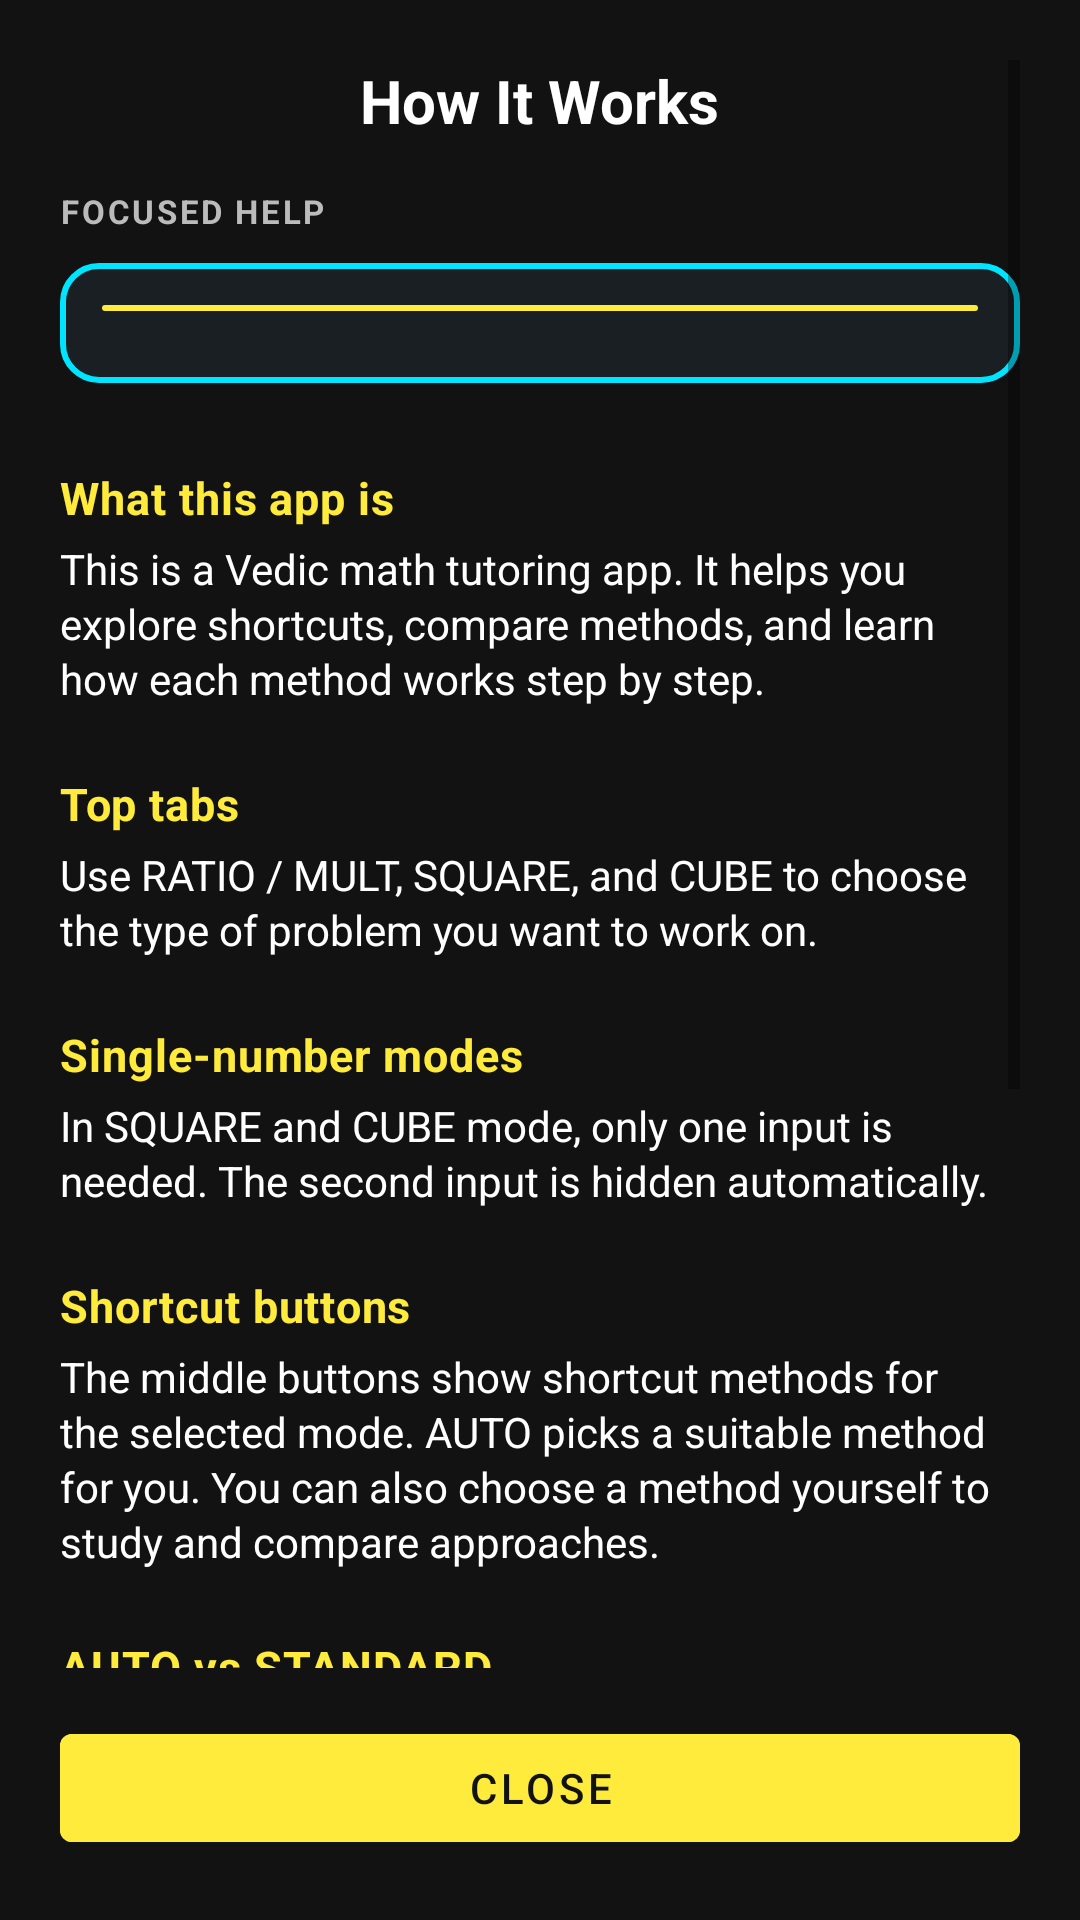

Reconstruct the res/layout file that produces this screen, plus the resources it refers to.
<!-- AndroidManifest.xml: application theme Theme.VedicMath -->
<!-- res/layout/fragment_how_it_works_screen.xml -->
<?xml version="1.0" encoding="utf-8"?>
<LinearLayout xmlns:android="http://schemas.android.com/apk/res/android"
    android:id="@+id/ll_how_it_works_screen"
    android:layout_width="match_parent"
    android:layout_height="match_parent"
    android:background="#121212"
    android:orientation="vertical"
    android:padding="20dp">

    <ScrollView
        android:layout_width="match_parent"
        android:layout_height="0dp"
        android:layout_weight="1">

        <LinearLayout
            android:layout_width="match_parent"
            android:layout_height="wrap_content"
            android:orientation="vertical">

            <TextView
                android:id="@+id/tvTitle"
                android:layout_width="wrap_content"
                android:layout_height="wrap_content"
                android:layout_gravity="center_horizontal"
                android:paddingBottom="12dp"
                android:text="How It Works"
                android:textColor="#FFFFFF"
                android:textSize="20sp"
                android:textStyle="bold" />

            <TextView
                android:id="@+id/tvFocusLabel"
                android:layout_width="wrap_content"
                android:layout_height="wrap_content"
                android:layout_marginTop="4dp"
                android:layout_marginBottom="6dp"
                android:text="FOCUSED HELP"
                android:textAllCaps="true"
                android:textColor="#BBBBBB"
                android:textSize="11sp"
                android:textStyle="bold"
                android:letterSpacing="0.08" />

            <LinearLayout
                android:id="@+id/focusCard"
                android:layout_width="match_parent"
                android:layout_height="wrap_content"
                android:layout_marginTop="4dp"
                android:layout_marginBottom="16dp"
                android:background="@drawable/bg_focus_help_card"
                android:orientation="vertical"
                android:padding="14dp">

                <View
                    android:layout_width="match_parent"
                    android:layout_height="2dp"
                    android:layout_marginBottom="10dp"
                    android:background="@drawable/bg_focus_accent_bar" />

                <TextView
                    android:id="@+id/tvFocusTitle"
                    android:layout_width="wrap_content"
                    android:layout_height="wrap_content"
                    android:textColor="#FFEB3B"
                    android:textSize="18sp"
                    android:textStyle="bold"
                    android:visibility="gone" />

                <TextView
                    android:id="@+id/tvFocusBody"
                    android:layout_width="match_parent"
                    android:layout_height="wrap_content"
                    android:layout_marginTop="8dp"
                    android:lineSpacingExtra="2dp"
                    android:textColor="#FFFFFF"
                    android:textSize="14sp"
                    android:visibility="gone" />
            </LinearLayout>

            <TextView
                android:layout_width="wrap_content"
                android:layout_height="wrap_content"
                android:paddingTop="12dp"
                android:paddingBottom="4dp"
                android:text="What this app is"
                android:textColor="#FFEB3B"
                android:textSize="15sp"
                android:textStyle="bold"
                android:letterSpacing="0.02" />

            <TextView
                android:layout_width="match_parent"
                android:layout_height="wrap_content"
                android:paddingBottom="10dp"
                android:lineSpacingExtra="2dp"
                android:text="This is a Vedic math tutoring app. It helps you explore shortcuts, compare methods, and learn how each method works step by step."
                android:textColor="#FFFFFF"
                android:textSize="14sp" />

            <TextView
                android:layout_width="wrap_content"
                android:layout_height="wrap_content"
                android:paddingTop="12dp"
                android:paddingBottom="4dp"
                android:text="Top tabs"
                android:textColor="#FFEB3B"
                android:textSize="15sp"
                android:textStyle="bold"
                android:letterSpacing="0.02" />

            <TextView
                android:layout_width="match_parent"
                android:layout_height="wrap_content"
                android:paddingBottom="10dp"
                android:lineSpacingExtra="2dp"
                android:text="Use RATIO / MULT, SQUARE, and CUBE to choose the type of problem you want to work on."
                android:textColor="#FFFFFF"
                android:textSize="14sp" />

            <TextView
                android:layout_width="wrap_content"
                android:layout_height="wrap_content"
                android:paddingTop="12dp"
                android:paddingBottom="4dp"
                android:text="Single-number modes"
                android:textColor="#FFEB3B"
                android:textSize="15sp"
                android:textStyle="bold"
                android:letterSpacing="0.02" />

            <TextView
                android:layout_width="match_parent"
                android:layout_height="wrap_content"
                android:paddingBottom="10dp"
                android:lineSpacingExtra="2dp"
                android:text="In SQUARE and CUBE mode, only one input is needed. The second input is hidden automatically."
                android:textColor="#FFFFFF"
                android:textSize="14sp" />

            <TextView
                android:layout_width="wrap_content"
                android:layout_height="wrap_content"
                android:paddingTop="12dp"
                android:paddingBottom="4dp"
                android:text="Shortcut buttons"
                android:textColor="#FFEB3B"
                android:textSize="15sp"
                android:textStyle="bold"
                android:letterSpacing="0.02" />

            <TextView
                android:layout_width="match_parent"
                android:layout_height="wrap_content"
                android:paddingBottom="10dp"
                android:lineSpacingExtra="2dp"
                android:text="The middle buttons show shortcut methods for the selected mode. AUTO picks a suitable method for you. You can also choose a method yourself to study and compare approaches."
                android:textColor="#FFFFFF"
                android:textSize="14sp" />

            <TextView
                android:layout_width="wrap_content"
                android:layout_height="wrap_content"
                android:paddingTop="12dp"
                android:paddingBottom="4dp"
                android:text="AUTO vs STANDARD"
                android:textColor="#FFEB3B"
                android:textSize="15sp"
                android:textStyle="bold"
                android:letterSpacing="0.02" />

            <TextView
                android:layout_width="match_parent"
                android:layout_height="wrap_content"
                android:paddingBottom="10dp"
                android:lineSpacingExtra="2dp"
                android:text="AUTO chooses a suitable shortcut when one matches your inputs. STANDARD uses the more general worked-out approach, such as vertical and crosswise."
                android:textColor="#FFFFFF"
                android:textSize="14sp" />

            <TextView
                android:layout_width="wrap_content"
                android:layout_height="wrap_content"
                android:paddingTop="12dp"
                android:paddingBottom="4dp"
                android:text="Bottom buttons"
                android:textColor="#FFEB3B"
                android:textSize="15sp"
                android:textStyle="bold"
                android:letterSpacing="0.02" />

            <TextView
                android:layout_width="match_parent"
                android:layout_height="wrap_content"
                android:paddingBottom="10dp"
                android:lineSpacingExtra="2dp"
                android:text="QUIZ lets you practice. HOW IT WORKS explains the screen. SOLVE shows the answer and the worked steps."
                android:textColor="#FFFFFF"
                android:textSize="14sp" />

            <TextView
                android:layout_width="wrap_content"
                android:layout_height="wrap_content"
                android:paddingTop="12dp"
                android:paddingBottom="4dp"
                android:text="Good place to start"
                android:textColor="#FFEB3B"
                android:textSize="15sp"
                android:textStyle="bold"
                android:letterSpacing="0.02" />

            <TextView
                android:layout_width="match_parent"
                android:layout_height="wrap_content"
                android:paddingBottom="10dp"
                android:lineSpacingExtra="2dp"
                android:text="1. Pick a top tab. 2. Enter your numbers. 3. Leave AUTO selected at first. 4. Tap SOLVE. 5. Later, try a shortcut manually and compare the result."
                android:textColor="#FFFFFF"
                android:textSize="14sp" />

        </LinearLayout>
    </ScrollView>

    <com.google.android.material.button.MaterialButton
        android:id="@+id/btnClose"
        android:layout_width="match_parent"
        android:layout_height="wrap_content"
        android:layout_marginTop="16dp"
        android:backgroundTint="#FFEB3B"
        android:text="CLOSE"
        android:textAllCaps="false"
        android:textColor="#121212" />
</LinearLayout>
<!-- resources referenced by this layout -->
<resources>
  <!-- drawable bg_focus_accent_bar (drawable) -->
  <?xml version="1.0" encoding="utf-8"?>
  <shape xmlns:android="http://schemas.android.com/apk/res/android"
      android:shape="rectangle">
  
      <solid android:color="#FFEB3B" />
  
      <corners android:radius="3dp" />
  </shape>
  <!-- drawable bg_focus_help_card (drawable) -->
  <?xml version="1.0" encoding="utf-8"?>
  <shape xmlns:android="http://schemas.android.com/apk/res/android"
      android:shape="rectangle">
  
      <solid android:color="#191F22" />
  
      <corners android:radius="12dp" />
  
      <stroke
          android:width="2dp"
          android:color="#00E5FF" />
  
      <padding
          android:left="2dp"
          android:top="2dp"
          android:right="2dp"
          android:bottom="2dp" />
  </shape>
  <style name="Theme.VedicMath" parent="Theme.MaterialComponents.DayNight.NoActionBar">
          <item name="colorPrimary">@color/primary</item>
          <item name="android:windowBackground">@color/background</item>
          <item name="colorSurface">@color/surface</item>
          <item name="android:statusBarColor">#FFEB3B</item>
      </style>
  <color name="primary">#FFEB3B</color>
  <color name="background">#000000</color>
  <color name="surface">#121212</color>
</resources>
